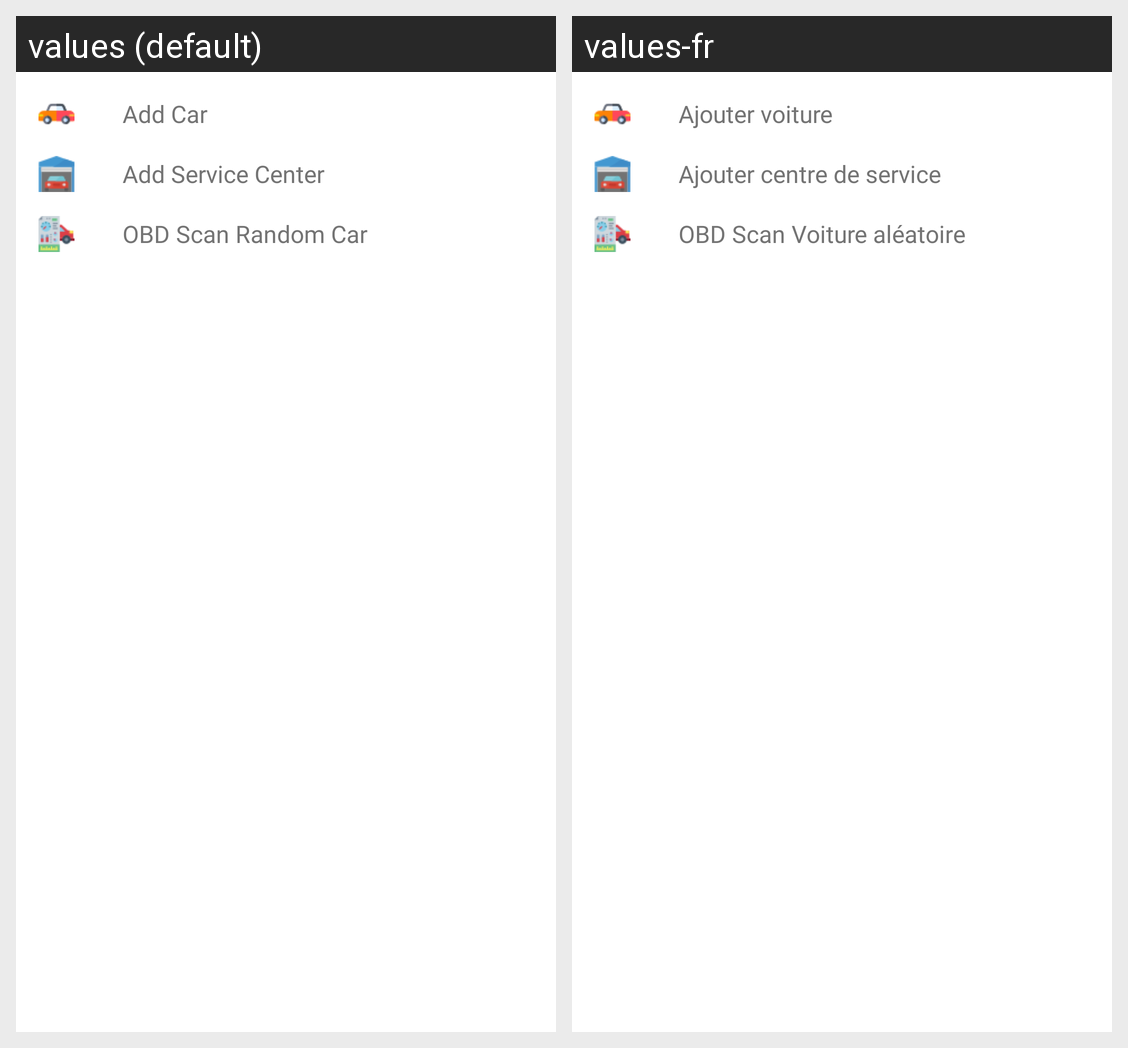

Locale-by-locale string values for the Android screen shown in this grid:
Android screen res/layout/fragment_bottomsheet_add.xml rendered under 2 locales, left to right: values (default), values-fr. Device: Nexus 5 (rendered at 1080×1920; each locale shown at half size, 540×960, under a caption strip naming it); theme AppTheme.
Strings drawn on this screen, with the default value and each locale's value (text and hints the layout hard-codes, and strings that could not be matched under every locale, appear in the picture but are not listed):

add_car
  values: Add Car
  values-fr: Ajouter voiture

add_service_center
  values: Add Service Center
  values-fr: Ajouter centre de service

OBD_Scan_random_car
  values: OBD Scan Random Car
  values-fr: OBD Scan Voiture aléatoire
